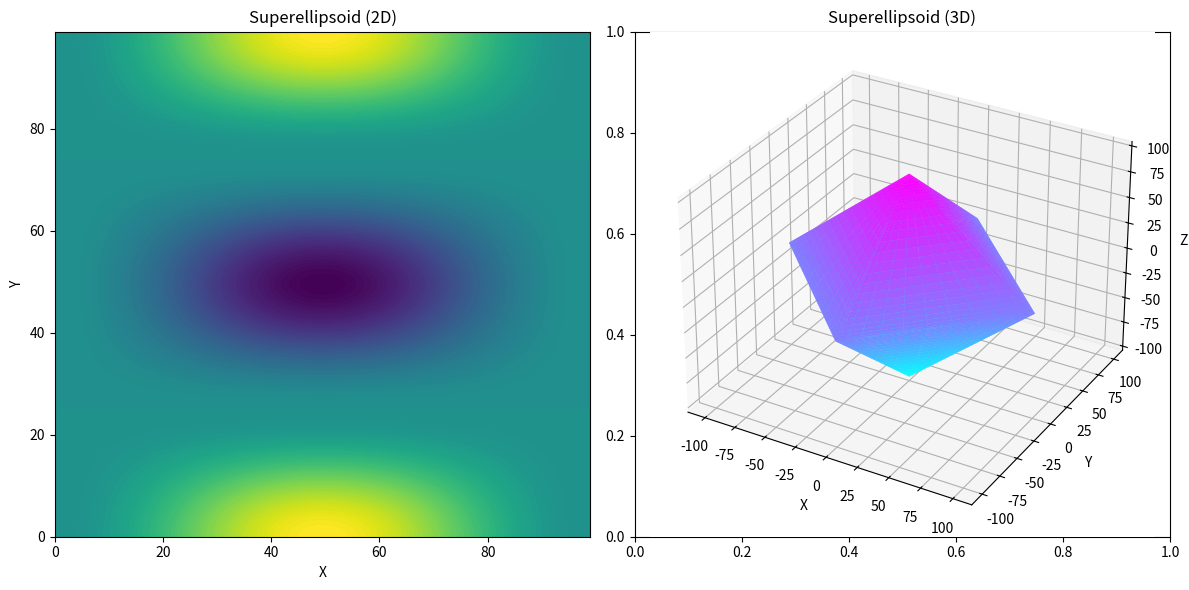

This figure's Python source:
import numpy as np
import matplotlib.pyplot as plt
from mpl_toolkits.mplot3d import Axes3D

# Set up the parameters
a = 100  # x-axis radius
b = 100  # y-axis radius
c = 100  # z-axis radius
n1 = 2   # exponent for x-axis
n2 = 2   # exponent for y-axis
n3 = 2   # exponent for z-axis

# Set up the transformation variables
theta = np.linspace(0, 2 * np.pi, 100)
phi = np.linspace(0, np.pi, 100)

# Calculate the vertices of the superellipsoid
x = np.outer(np.cos(theta), np.sin(phi))
y = np.outer(np.sin(theta), np.sin(phi))
z = np.outer(np.ones(np.size(theta)), np.cos(phi))
x = a * np.sign(x) * np.power(np.abs(x), n1)
y = b * np.sign(y) * np.power(np.abs(y), n2)
z = c * np.sign(z) * np.power(np.abs(z), n3)

# Plot the Superellipsoid in 2D and 3D side by side
fig, axes = plt.subplots(1, 2, figsize=(12, 6))

# Plot the Superellipsoid in 2D
axes[0].contourf(x, y, levels=100)
axes[0].set_xlabel('X')
axes[0].set_ylabel('Y')
axes[0].set_title('Superellipsoid (2D)')

# Plot the Superellipsoid in 3D
axes[1] = fig.add_subplot(122, projection='3d')
axes[1].plot_surface(x, y, z, cmap='cool')
axes[1].set_xlabel('X')
axes[1].set_ylabel('Y')
axes[1].set_zlabel('Z')
axes[1].set_title('Superellipsoid (3D)')

plt.tight_layout()
plt.show()